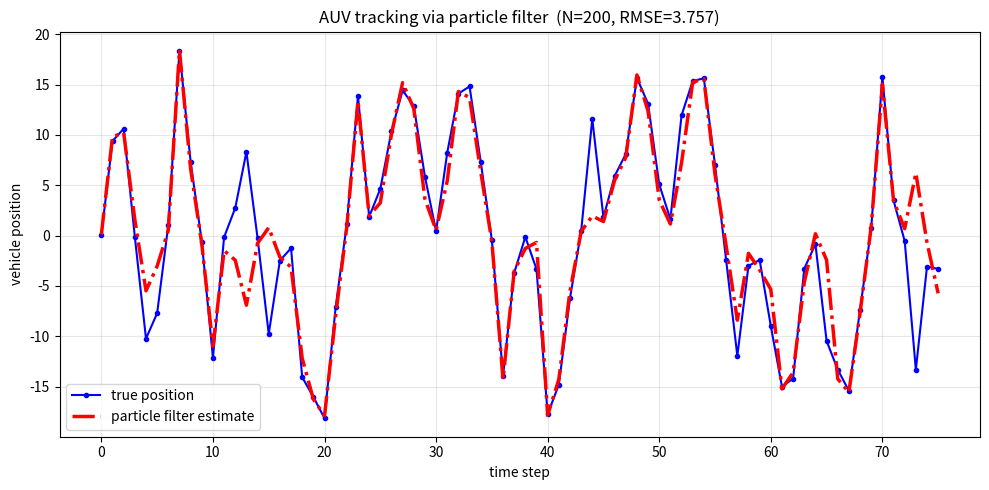

The script that saved this image:
"""
%%writefile particle_filter_auv.py
!python particle_filter_auv.py --show-all

or
import particle_filter_auv
particle_filter_auv.main(['--show-all'])

or
particle_filter_auv.main(['--export-figures', './figures', '--seed', '7'])

Particle Filter Tutorial — Tracking a Drifting AUV with a Noisy Acoustic Sensor
=================================================================================

This is a refined Python port of the classic Gordon/Salmond/Smith (1993)
particle-filter benchmark, restructured around a physically motivated
scenario (see README.md) instead of the original hand-wavy story.

Run modes
---------
    python particle_filter_auv.py                     # basic run + summary plot
    python particle_filter_auv.py --animate            # movie-like live plot
    python particle_filter_auv.py --show-init-dist     # initial prior particle cloud
    python particle_filter_auv.py --show-weight-space   --step 20
    python particle_filter_auv.py --show-stage-plots    --step 20
    python particle_filter_auv.py --show-all
    python particle_filter_auv.py --export-figures ./figures   # headless PNG export for docs

All of the plots that were commented out (%{ ... %}) in the original MATLAB
script are reproduced here behind explicit flags instead of comments, so you
can turn them on/off without editing the code.
"""

import argparse
import os
import sys
import numpy as np
import matplotlib.pyplot as plt
import matplotlib.animation as animation


# ----------------------------------------------------------------------------
# 1. Model definition  (state equation f, measurement equation h)
# ----------------------------------------------------------------------------
def f_state(x, t, noise_std=0.0, rng=None):
    """State transition: x_t = f(x_{t-1}, t) + w_t.

    The nonlinear/oscillatory form stands in for a drifting vehicle's true
    dynamics (damping + restoring nonlinearity + periodic current forcing).
    Works for scalars or numpy arrays (vectorized over particles).
    """
    x = np.asarray(x, dtype=float)
    drift = 0.5 * x + 25.0 * x / (1.0 + x ** 2) + 8.0 * np.cos(1.2 * (t - 1))
    if noise_std > 0:
        gen = rng if rng is not None else np.random.default_rng()
        w = gen.standard_normal(x.shape) * noise_std
        return drift + w
    return drift


def h_meas(x):
    """Measurement model: z_t = h(x_t) + v_t.  h(x) = x^2 / 20."""
    x = np.asarray(x, dtype=float)
    return x ** 2 / 20.0


def gaussian_likelihood(z, z_hat, R):
    """p(z | x) assuming Gaussian measurement noise N(0, R)."""
    return (1.0 / np.sqrt(2 * np.pi * R)) * np.exp(-((z - z_hat) ** 2) / (2 * R))


# ----------------------------------------------------------------------------
# 2. Resampling schemes
# ----------------------------------------------------------------------------
def multinomial_resample(weights, rng):
    N = len(weights)
    cdf = np.cumsum(weights)
    cdf[-1] = 1.0
    u = rng.random(N)
    return np.searchsorted(cdf, u)


def systematic_resample(weights, rng):
    """Lower-variance resampling than multinomial; a single random offset
    with N evenly spaced draws. This is the standard fix used in modern
    particle-filter implementations to reduce resampling noise."""
    N = len(weights)
    positions = (np.arange(N) + rng.random()) / N
    cdf = np.cumsum(weights)
    cdf[-1] = 1.0
    return np.searchsorted(cdf, positions)


def effective_sample_size(weights):
    """N_eff ~ how many particles are 'meaningfully' contributing.
    N_eff = 1 / sum(w_i^2). Drops toward 1 when weights collapse onto a
    single particle (degeneracy)."""
    return 1.0 / np.sum(weights ** 2)


# ----------------------------------------------------------------------------
# 3. Particle filter core loop
# ----------------------------------------------------------------------------
class ParticleFilterRun:
    """Runs the filter once and stores everything needed for every plot
    variant (raw / weighted / resampled, weight-space, animation, etc.)."""

    def __init__(self, N=200, T=75, x0=0.1, x_N=1.0, x_R=1.0, V=2.0,
                 resample_method="systematic", estimate_method="weighted_mean",
                 resample_threshold=0.5, roughening=True, seed=None):
        self.N, self.T = N, T
        self.x_N, self.x_R, self.V = x_N, x_R, V
        self.resample_method = resample_method
        self.estimate_method = estimate_method
        self.resample_threshold = resample_threshold  # fraction of N; resample if N_eff below this*N
        self.roughening = roughening
        self.rng = np.random.default_rng(seed)

        # --- true system & initial prior particle cloud ---
        self.x_true = x0
        self.x_P = x0 + np.sqrt(V) * self.rng.standard_normal(N)   # prior particles at t=0
        self.init_particles = self.x_P.copy()                       # kept for the "initial dist" plot

        # storage across time, for every requested plot
        self.x_out = [x0]
        self.z_out = [h_meas(x0) + np.sqrt(x_R) * self.rng.standard_normal()]
        self.x_est_out = [x0]
        self.neff_out = [N]
        self.resampled_flags = [False]

        # per-step snapshots (only kept if a caller asks for a specific step)
        self.snapshots = {}

    def step(self, t):
        rng = self.rng
        # ---- (a) advance the TRUE hidden state and take a real measurement ----
        self.x_true = f_state(self.x_true, t, np.sqrt(self.x_N), rng)
        z = h_meas(self.x_true) + np.sqrt(self.x_R) * rng.standard_normal()

        # ---- (b) PREDICT: push every particle through the state equation ----
        x_P_update = f_state(self.x_P, t, np.sqrt(self.x_N), rng)   # "raw estimates"

        # ---- (c) predicted measurement for each particle ----
        z_update = h_meas(x_P_update)

        # ---- (d) WEIGHT: likelihood of the real measurement under each particle ----
        w = gaussian_likelihood(z, z_update, self.x_R)
        w_sum = np.sum(w)
        if w_sum <= 0 or not np.isfinite(w_sum):
            # numerical fallback: all particles equally implausible -> equal weights
            w = np.ones(self.N) / self.N
        else:
            w = w / w_sum                                            # normalize -> "weighted estimates"

        # ---- (e) point estimate BEFORE resampling (weighted mean is the
        #          proper Monte-Carlo estimator of E[x_t | z_1:t]) ----
        if self.estimate_method == "weighted_mean":
            x_est = np.sum(w * x_P_update)
        else:
            x_est = np.mean(x_P_update)

        # ---- (f) RESAMPLE only when weights have degenerated ----
        n_eff = effective_sample_size(w)
        do_resample = n_eff < self.resample_threshold * self.N
        if do_resample:
            if self.resample_method == "systematic":
                idx = systematic_resample(w, self.rng)
            else:
                idx = multinomial_resample(w, self.rng)
            x_P_new = x_P_update[idx]
            if self.roughening:
                # small jitter proportional to the particle spread, prevents
                # sample impoverishment (many identical copies after resampling)
                sigma = self.V ** 0.5 * self.N ** (-1.0 / 1.0) * 0.2 * (np.std(x_P_update) + 1e-6)
                x_P_new = x_P_new + sigma * self.rng.standard_normal(self.N)
        else:
            x_P_new = x_P_update  # keep weighted particles as-is, no resampling noise added

        # ---- snapshot bookkeeping ----
        self.snapshots[t] = dict(
            x_P_update=x_P_update.copy(), z_update=z_update.copy(),
            w=w.copy(), z=z, x_true=self.x_true, x_P_resampled=x_P_new.copy(),
            resampled=do_resample, x_est=x_est, n_eff=n_eff,
        )

        self.x_P = x_P_new
        self.x_out.append(self.x_true)
        self.z_out.append(z)
        self.x_est_out.append(x_est)
        self.neff_out.append(n_eff)
        self.resampled_flags.append(do_resample)
        return self.snapshots[t]

    def run(self):
        for t in range(1, self.T + 1):
            self.step(t)
        return self


# ----------------------------------------------------------------------------
# 4. Plot builders  (each corresponds to a commented block in the MATLAB file)
# ----------------------------------------------------------------------------
def plot_initial_distribution(pf, save=None):
    """Reproduces the commented-out MATLAB block:
    'show the distribution the particles around this initial value of x.'"""
    fig, axes = plt.subplots(1, 2, figsize=(10, 4))
    axes[0].plot(np.ones_like(pf.init_particles), pf.init_particles, '.k', markersize=6)
    axes[0].set_xlabel("time step"); axes[0].set_ylabel("flight/vehicle position")
    axes[0].set_title("Prior particles at t=0")
    axes[1].hist(pf.init_particles, bins=30, color="0.4")
    axes[1].set_xlabel("position"); axes[1].set_ylabel("count")
    axes[1].set_title(f"Histogram (N={pf.N}) — approximates N(x0, V={pf.V})")
    fig.suptitle("Initial prior: particles sampled from a Gaussian around x0")
    fig.tight_layout()
    if save:
        fig.savefig(save, dpi=130)
    return fig


def plot_weight_space(pf, t, save=None):
    """Reproduces the commented block that plots weight magnitude against
    z_update and against x_P_update — i.e. shows HOW weights get assigned."""
    snap = pf.snapshots[t]
    fig, axes = plt.subplots(1, 2, figsize=(11, 4.5))

    axes[0].plot(snap["w"], snap["z_update"], '.k', markersize=6)
    axes[0].plot(0, snap["z"], '.r', markersize=20, label="actual measurement z")
    axes[0].set_xlabel("weight magnitude"); axes[0].set_ylabel("predicted measurement (z_update)")
    axes[0].set_title(f"t={t}: weight vs. predicted measurement")
    axes[0].legend()

    axes[1].plot(snap["w"], snap["x_P_update"], '.k', markersize=6)
    axes[1].plot(0, snap["x_true"], '.r', markersize=20, label="true state x")
    axes[1].set_xlabel("weight magnitude"); axes[1].set_ylabel("predicted particle position")
    axes[1].set_title(f"t={t}: weight vs. predicted state")
    axes[1].legend()

    fig.suptitle("Weight magnitude = Gaussian likelihood of z given each particle's predicted measurement")
    fig.tight_layout()
    if save:
        fig.savefig(save, dpi=130)
    return fig


def plot_stage_comparison(pf, t, save=None):
    """Raw estimates -> weighted estimates -> weighted resampling, the
    three-panel evolution from the commented MATLAB block."""
    snap = pf.snapshots[t]
    x_raw = snap["x_P_update"]
    w = snap["w"]
    x_res = snap["x_P_resampled"]

    fig, axes = plt.subplots(1, 3, figsize=(14, 4.5), sharey=True)

    axes[0].plot(np.zeros_like(x_raw), x_raw, '.k', markersize=6)
    axes[0].set_title("1. Raw estimates\n(prediction only, no data yet)")
    axes[0].set_xlabel("fixed x-axis (visual spread only)")
    axes[0].set_ylabel("particle position")

    sizes = 20 + 2000 * w  # scale marker size by weight so high-weight ones pop
    sc = axes[1].scatter(np.zeros_like(x_raw), x_raw, s=sizes, c=w, cmap="viridis", edgecolor="k", linewidth=0.3)
    axes[1].plot(0, snap["x_true"], '.r', markersize=22, label="true x")
    axes[1].set_title("2. Weighted estimates\n('filtered' by the measurement)")
    axes[1].legend()

    axes[2].plot(np.zeros_like(x_res), x_res, '.b', markersize=5, alpha=0.6, label="resampled particles")
    axes[2].plot(0, snap["x_est"], '.g', markersize=24, label="point estimate (mean)")
    axes[2].plot(0, snap["x_true"], '.r', markersize=18, label="true x")
    axes[2].set_title("3. Weighted-based resampling\n(concentrated cloud)")
    axes[2].legend()

    fig.suptitle(f"t={t}: how the particle cloud is refined by one measurement "
                 f"(resampled={snap['resampled']}, N_eff={snap['n_eff']:.1f})")
    fig.tight_layout()
    if save:
        fig.savefig(save, dpi=130)
    return fig


def plot_likelihood_gaussian(pf, t, save=None):
    """Explicit picture of the Gaussian likelihood function itself: p(z|x)
    as a curve, with each particle's (z_update, weight) plotted on top."""
    snap = pf.snapshots[t]
    z_grid = np.linspace(snap["z"] - 4 * np.sqrt(pf.x_R), snap["z"] + 4 * np.sqrt(pf.x_R), 300)
    pdf = gaussian_likelihood(snap["z"], z_grid, pf.x_R)
    pdf_particles = gaussian_likelihood(snap["z"], snap["z_update"], pf.x_R)

    fig, ax = plt.subplots(figsize=(7, 4.5))
    ax.plot(z_grid, pdf, '-', color="C0", label=r"$p(z_t \mid \hat z^{(i)}) $  (Gaussian, var=R)")
    ax.scatter(snap["z_update"], pdf_particles, color="k", s=15, zorder=5, label="each particle's predicted z")
    ax.axvline(snap["z"], color="r", linestyle="--", label="actual measurement z")
    ax.set_xlabel("measurement value z"); ax.set_ylabel("likelihood density")
    ax.set_title(f"t={t}: unnormalized weights ARE this Gaussian evaluated at each particle")
    ax.legend()
    fig.tight_layout()
    if save:
        fig.savefig(save, dpi=130)
    return fig


def plot_summary(pf, save=None):
    t_axis = np.arange(pf.T + 1)
    fig, ax = plt.subplots(figsize=(10, 5))
    ax.plot(t_axis, pf.x_out, '.-b', label="true position", linewidth=1.5)
    ax.plot(t_axis, pf.x_est_out, '-.r', linewidth=2.5, label="particle filter estimate")
    ax.set_xlabel("time step"); ax.set_ylabel("vehicle position")
    rmse = np.sqrt(np.mean((np.array(pf.x_out) - np.array(pf.x_est_out)) ** 2))
    ax.set_title(f"AUV tracking via particle filter  (N={pf.N}, RMSE={rmse:.3f})")
    ax.legend(); ax.grid(alpha=0.3)
    fig.tight_layout()
    if save:
        fig.savefig(save, dpi=130)
    return fig, rmse


def plot_neff(pf, save=None):
    fig, ax = plt.subplots(figsize=(9, 3.5))
    ax.plot(pf.neff_out, '-k')
    ax.axhline(pf.resample_threshold * pf.N, color="r", linestyle="--",
               label=f"resample threshold ({pf.resample_threshold:.1f} N)")
    resample_steps = [i for i, r in enumerate(pf.resampled_flags) if r]
    ax.scatter(resample_steps, [pf.neff_out[i] for i in resample_steps],
               color="orange", zorder=5, s=15, label="resampling triggered")
    ax.set_xlabel("time step"); ax.set_ylabel("N_eff (effective sample size)")
    ax.set_title("Weight degeneracy: N_eff drops until a resample refreshes the cloud")
    ax.legend()
    fig.tight_layout()
    if save:
        fig.savefig(save, dpi=130)
    return fig


# ----------------------------------------------------------------------------
# 5. Movie-like live animation
# ----------------------------------------------------------------------------
def run_animation(pf_kwargs):
    """Runs the filter step-by-step and redraws the particle cloud + true
    trajectory live, like a movie, instead of only showing the final plot."""
    pf = ParticleFilterRun(**pf_kwargs)

    fig, (ax_traj, ax_cloud) = plt.subplots(1, 2, figsize=(12, 5))
    ax_traj.set_xlim(0, pf.T); 
    true_line, = ax_traj.plot([], [], '.-b', label="true position")
    est_line, = ax_traj.plot([], [], '-.r', linewidth=2, label="PF estimate")
    ax_traj.legend(); ax_traj.set_xlabel("time step"); ax_traj.set_ylabel("position")
    ax_traj.set_title("Trajectory (live)")

    cloud_scatter = ax_cloud.scatter([], [], s=10, c="k", alpha=0.5, label="particles")
    true_pt, = ax_cloud.plot([], [], '.r', markersize=16, label="true x")
    ax_cloud.set_xlim(-1, 1); ax_cloud.set_ylabel("position"); ax_cloud.set_xticks([])
    ax_cloud.set_title("Particle cloud (live)")
    ax_cloud.legend()

    def update(frame):
        if frame == 0:
            snap = dict(x_P_resampled=pf.init_particles, x_true=pf.x_out[0])
        else:
            snap = pf.step(frame)
        true_line.set_data(range(len(pf.x_out)), pf.x_out)
        est_line.set_data(range(len(pf.x_est_out)), pf.x_est_out)
        ax_traj.relim(); ax_traj.autoscale_view()

        cloud = snap.get("x_P_resampled", pf.x_P)
        cloud_scatter.set_offsets(np.column_stack([np.zeros_like(cloud), cloud]))
        true_pt.set_data([0], [snap["x_true"]])
        ax_cloud.relim(); ax_cloud.autoscale_view()
        fig.suptitle(f"t = {frame}")
        return true_line, est_line, cloud_scatter, true_pt

    ani = animation.FuncAnimation(fig, update, frames=range(0, pf.T + 1),
                                   interval=150, blit=False, repeat=False)
    plt.show()
    return ani


# ----------------------------------------------------------------------------
# 6. CLI
# ----------------------------------------------------------------------------
def main(argv=None):
    """argv=None reads from sys.argv (normal CLI use). Pass an explicit list
    (e.g. main(['--N', '500', '--animate'])) when calling from a notebook,
    since Jupyter/Colab injects its own '-f kernel.json' argument that would
    otherwise confuse argparse."""
    p = argparse.ArgumentParser(description=__doc__, formatter_class=argparse.RawDescriptionHelpFormatter)
    p.add_argument("--N", type=int, default=200, help="number of particles")
    p.add_argument("--T", type=int, default=75, help="number of time steps")
    p.add_argument("--x0", type=float, default=0.1)
    p.add_argument("--xN", type=float, default=1.0, help="process noise variance")
    p.add_argument("--xR", type=float, default=1.0, help="measurement noise variance")
    p.add_argument("--V", type=float, default=2.0, help="initial prior variance")
    p.add_argument("--seed", type=int, default=None)
    p.add_argument("--resample", choices=["systematic", "multinomial"], default="systematic")
    p.add_argument("--estimate", choices=["weighted_mean", "mean"], default="weighted_mean")
    p.add_argument("--resample-threshold", type=float, default=0.5,
                    help="resample when N_eff < threshold * N (adaptive resampling)")
    p.add_argument("--no-roughening", action="store_true", help="disable post-resample jitter")
    p.add_argument("--step", type=int, default=20, help="time step used for the per-step plots")

    p.add_argument("--animate", action="store_true", help="movie-like running animation")
    p.add_argument("--show-init-dist", action="store_true")
    p.add_argument("--show-weight-space", action="store_true")
    p.add_argument("--show-stage-plots", action="store_true")
    p.add_argument("--show-likelihood", action="store_true")
    p.add_argument("--show-neff", action="store_true")
    p.add_argument("--show-all", action="store_true")
    p.add_argument("--export-figures", type=str, default=None,
                    help="headless: save all figures as PNGs into this directory")

    if argv is None:
        argv = sys.argv[1:]
        # Jupyter/Colab auto-injects '-f <kernel.json>' when a script is run
        # as a cell (e.g. via %run or exec) — argparse doesn't know this flag
        # and errors out. Strip it automatically so the script "just works"
        # in a notebook without requiring an explicit argv list.
        if "-f" in argv:
            idx = argv.index("-f")
            argv = argv[:idx] + argv[idx + 2:]

    args = p.parse_args(argv)

    pf_kwargs = dict(N=args.N, T=args.T, x0=args.x0, x_N=args.xN, x_R=args.xR, V=args.V,
                      resample_method=args.resample, estimate_method=args.estimate,
                      resample_threshold=args.resample_threshold,
                      roughening=not args.no_roughening, seed=args.seed)

    if args.animate:
        run_animation(pf_kwargs)
        return

    pf = ParticleFilterRun(**pf_kwargs).run()
    fig_summary, rmse = plot_summary(pf)
    print(f"RMSE over {args.T} steps with N={args.N} particles: {rmse:.4f}")

    want_init = args.show_init_dist or args.show_all
    want_weight = args.show_weight_space or args.show_all
    want_stage = args.show_stage_plots or args.show_all
    want_like = args.show_likelihood or args.show_all
    want_neff = args.show_neff or args.show_all

    if args.export_figures:
        os.makedirs(args.export_figures, exist_ok=True)
        plt.close(fig_summary)
        plot_summary(pf, save=os.path.join(args.export_figures, "01_summary_trajectory.png"))
        plot_initial_distribution(pf, save=os.path.join(args.export_figures, "02_initial_distribution.png"))
        plot_stage_comparison(pf, args.step, save=os.path.join(args.export_figures, "03_stage_comparison.png"))
        plot_weight_space(pf, args.step, save=os.path.join(args.export_figures, "04_weight_space.png"))
        plot_likelihood_gaussian(pf, args.step, save=os.path.join(args.export_figures, "05_likelihood_gaussian.png"))
        plot_neff(pf, save=os.path.join(args.export_figures, "06_neff_degeneracy.png"))
        print(f"Figures written to {args.export_figures}/")
        return

    if want_init:
        plot_initial_distribution(pf)
    if want_stage:
        plot_stage_comparison(pf, args.step)
    if want_weight:
        plot_weight_space(pf, args.step)
    if want_like:
        plot_likelihood_gaussian(pf, args.step)
    if want_neff:
        plot_neff(pf)

    plt.show()


if __name__ == "__main__":
    main()
